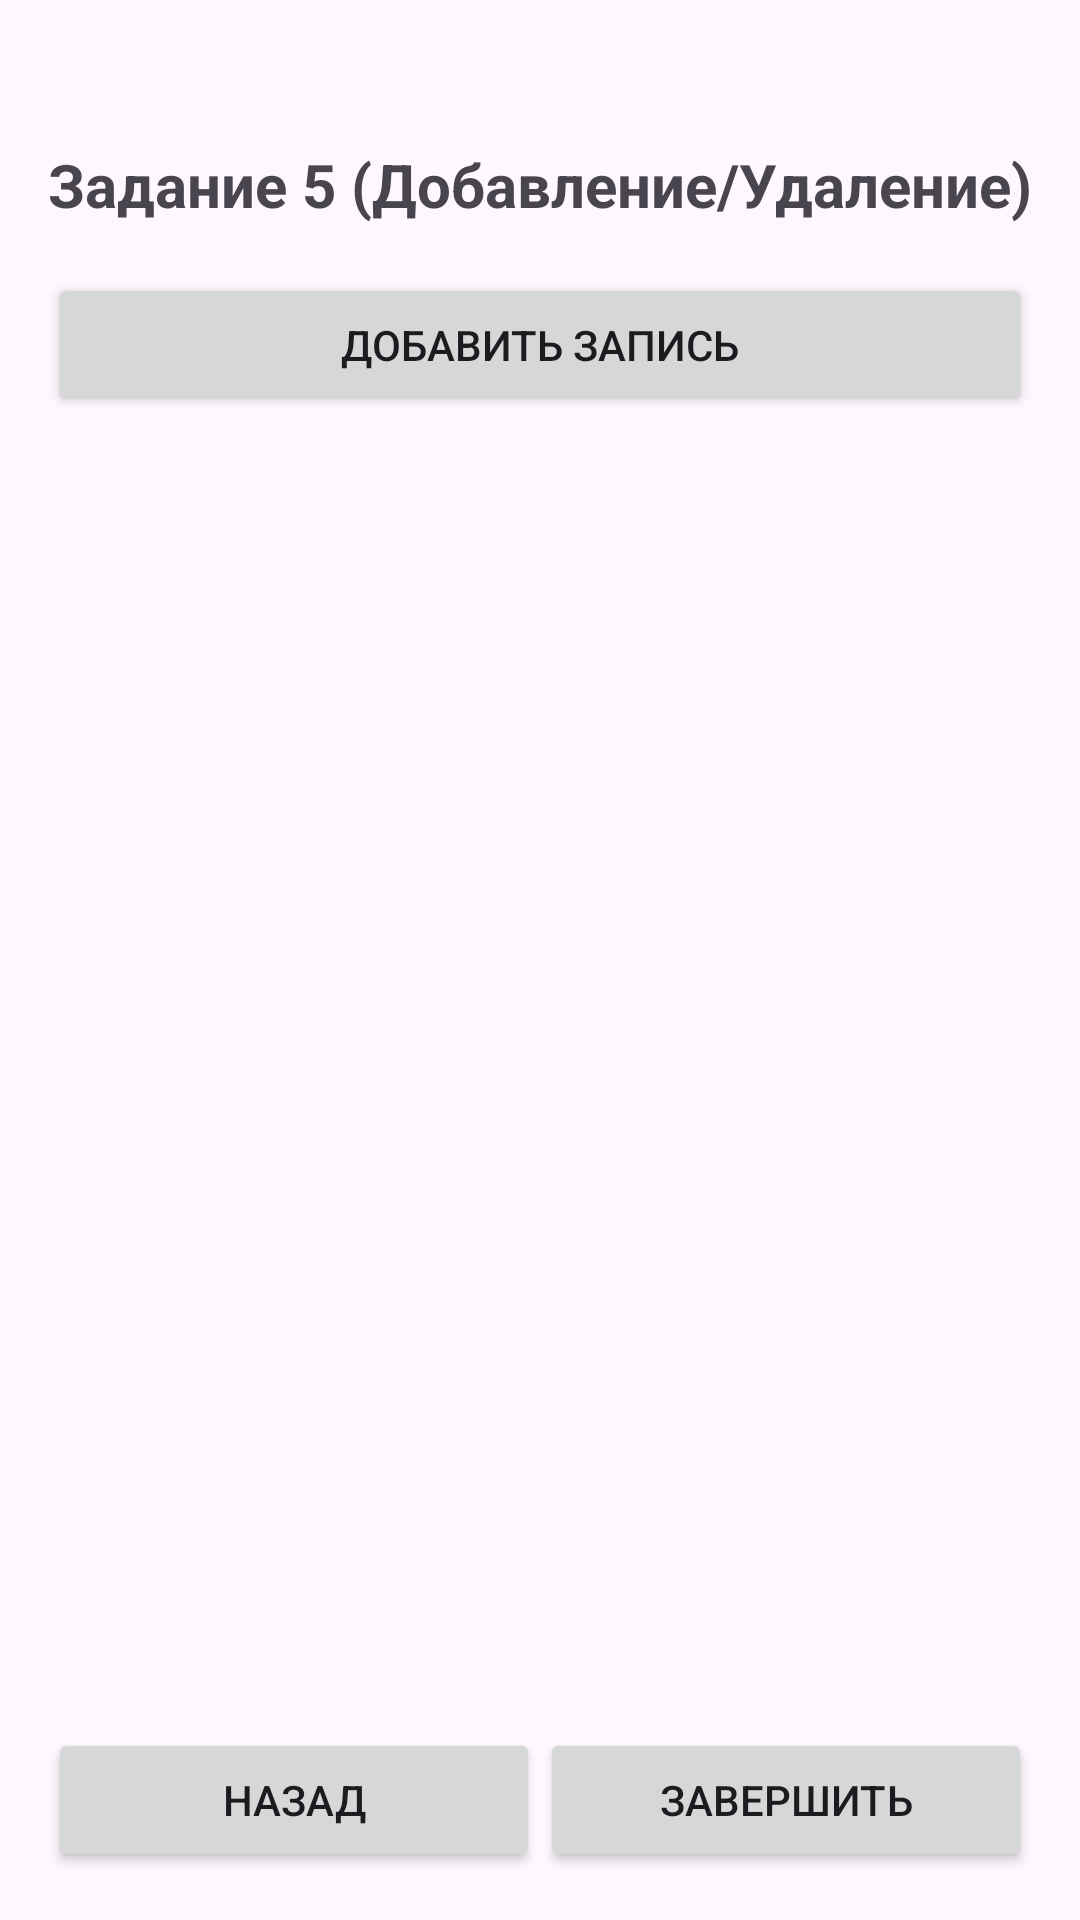

Android layout source for this screen:
<!-- AndroidManifest.xml: application theme Theme.Pr18KablukovPr23102 -->
<!-- res/layout/activity_task5.xml -->
<?xml version="1.0" encoding="utf-8"?>
<RelativeLayout xmlns:android="http://schemas.android.com/apk/res/android"
    android:layout_width="match_parent"
    android:layout_height="match_parent"
    android:padding="16dp">

    <TextView
        android:id="@+id/tvTitle"
        android:layout_width="wrap_content"
        android:layout_height="wrap_content"
        android:layout_alignParentTop="true"
        android:layout_centerHorizontal="true"
        android:layout_marginTop="32dp"
        android:layout_marginBottom="16dp"
        android:text="Задание 5 (Добавление/Удаление)"
        android:textSize="20sp"
        android:textStyle="bold" />

    <Button
        android:id="@+id/btnAdd"
        android:layout_width="match_parent"
        android:layout_height="wrap_content"
        android:layout_below="@id/tvTitle"
        android:text="Добавить запись"
        android:layout_marginBottom="8dp"/>

    <ListView
        android:id="@+id/lvSimple"
        android:layout_width="match_parent"
        android:layout_height="match_parent"
        android:layout_below="@id/btnAdd"
        android:layout_above="@+id/navigationButtons"
        android:layout_marginBottom="16dp"/>

    <LinearLayout
        android:id="@+id/navigationButtons"
        android:layout_width="match_parent"
        android:layout_height="wrap_content"
        android:layout_alignParentBottom="true"
        android:orientation="horizontal">

        <Button
            android:id="@+id/btnBack"
            android:layout_width="0dp"
            android:layout_height="wrap_content"
            android:layout_weight="1"
            android:text="Назад" />

        <Button
            android:id="@+id/btnFinish"
            android:layout_width="0dp"
            android:layout_height="wrap_content"
            android:layout_weight="1"
            android:text="Завершить" />
    </LinearLayout>
</RelativeLayout>
<!-- resources referenced by this layout -->
<resources>
  <style name="Theme.Pr18KablukovPr23102" parent="Base.Theme.Pr18KablukovPr23102" />
  <style name="Base.Theme.Pr18KablukovPr23102" parent="Theme.Material3.DayNight.NoActionBar">
          
          
      </style>
</resources>
